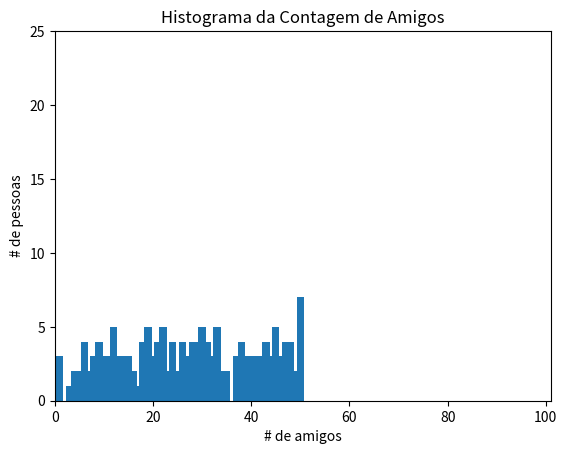

Source code (Python):

from matplotlib import pyplot as plt
from collections import Counter



num_friends = [
    10, 23, 45, 12, 22, 33, 47, 5, 30, 21, 50, 0, 14, 28, 38, 19, 43, 27, 16, 41,
    8, 39, 46, 24, 18, 31, 7, 29, 15, 42, 20, 48, 26, 49, 3, 40, 13, 25, 4, 34,
    6, 44, 17, 50, 9, 32, 11, 37, 35, 22, 43, 12, 28, 16, 30, 45, 19, 50, 29, 23,
    14, 40, 33, 26, 9, 41, 20, 38, 31, 25, 47, 18, 12, 46, 22, 35, 4, 0, 48, 27,
    50, 39, 8, 21, 6, 44, 30, 13, 42, 24, 19, 47, 32, 10, 33, 45, 11, 28, 7, 38,
    22, 50, 15, 20, 43, 26, 14, 37, 9, 48, 31, 18, 12, 46, 27, 49, 21, 34, 6, 45,
    0, 19, 29, 39, 33, 24, 38, 11, 43, 30, 5, 22, 50, 12, 26, 40, 32, 15, 48, 21,
    44, 1, 1, 1, 10, 28, 37, 6, 42, 9, 50, 13, 45, 19, 31, 29, 47, 8, 30, 24, 41, 33, 18
]

for x in num_friends:
    if x == 0:
        num_friends.remove(x)


friend_counts = Counter(num_friends)
# print(friend_counts)

xs = range(101)
ys = [friend_counts[x] for x in xs]

plt.bar(xs, ys, 1.5)
plt.axis((0, 101, 0, 25))

plt.title("Histograma da Contagem de Amigos")
plt.xlabel("# de amigos")
plt.ylabel("# de pessoas")


# plt.show()

num_points = len(num_friends)
# print(num_points)
largest_value = max(num_friends)
smallest_value = min(num_friends)
print(smallest_value)
print(largest_value)


sorted_values = sorted(num_friends)
smallest_value = sorted_values[0]  # 1
second_smallest_value = sorted_values[1] # 1
second_largest_value = sorted_values[-2] # 49


